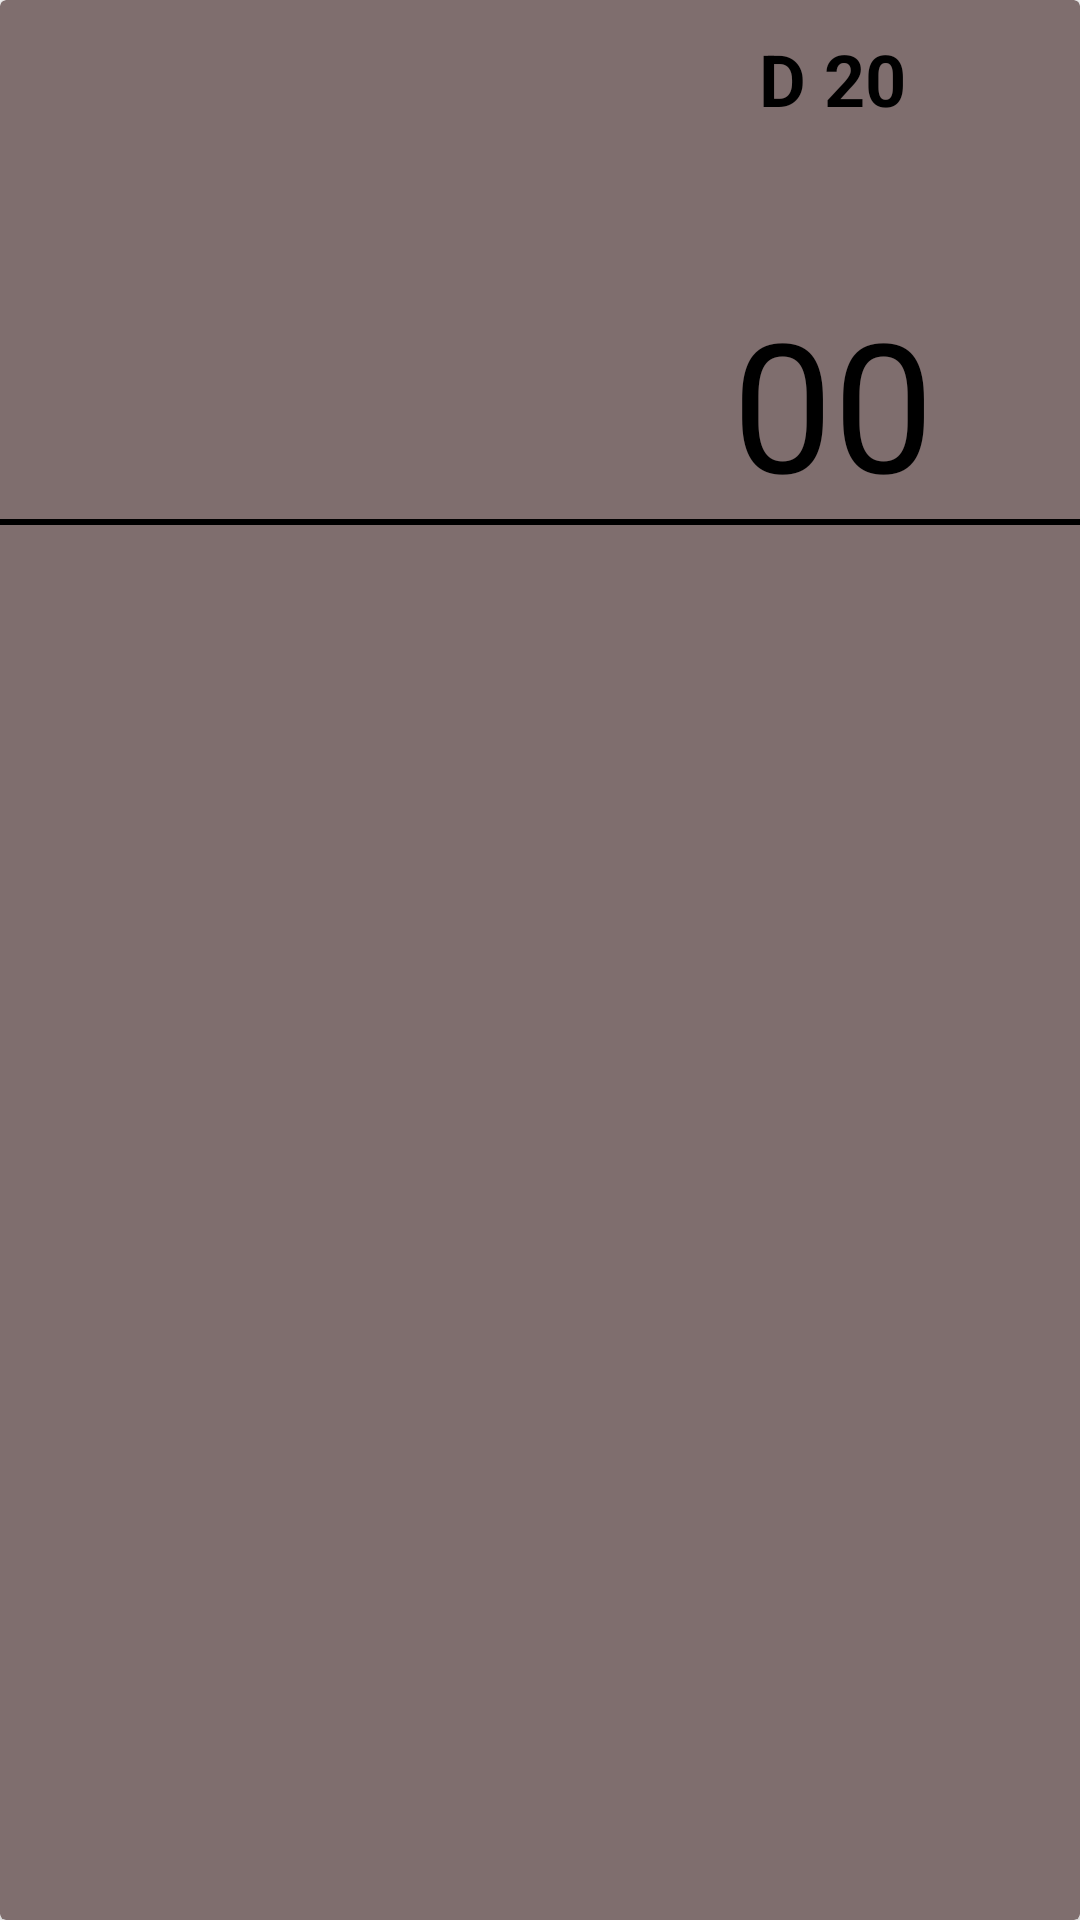

The Android layout XML behind this screen, and the referenced resources:
<!-- AndroidManifest.xml: application theme Theme.HoriAvTev -->
<!-- res/layout/dados.xml -->
<?xml version="1.0" encoding="utf-8"?>
<androidx.cardview.widget.CardView xmlns:android="http://schemas.android.com/apk/res/android"
    xmlns:app="http://schemas.android.com/apk/res-auto"
    xmlns:tools="http://schemas.android.com/tools"
    android:layout_width="match_parent"
    android:layout_height="wrap_content"
    android:backgroundTint="#FF7F6E6E">

    <androidx.constraintlayout.widget.ConstraintLayout
        android:layout_width="match_parent"
        android:layout_height="wrap_content"
        android:background="@drawable/background">

        <ImageView
            android:id="@+id/dado"
            android:layout_width="185dp"
            android:layout_height="173dp"
            android:layout_marginStart="10dp"
            android:layout_marginBottom="1dp"
            android:background="@drawable/d10"
            app:layout_constraintBottom_toBottomOf="parent"
            app:layout_constraintEnd_toEndOf="parent"
            app:layout_constraintHorizontal_bias="0.0"
            app:layout_constraintStart_toStartOf="parent"
            app:layout_constraintTop_toTopOf="parent"
            app:layout_constraintVertical_bias="0.0" />

        <TextView
            android:id="@+id/lados"
            android:layout_width="wrap_content"
            android:layout_height="wrap_content"
            android:layout_marginTop="10dp"
            android:text="D 20"
            android:textAlignment="center"
            android:textColor="#000000"
            android:textSize="24sp"
            android:textStyle="bold"
            app:layout_constraintBottom_toBottomOf="parent"
            app:layout_constraintEnd_toEndOf="parent"
            app:layout_constraintStart_toEndOf="@+id/dado"
            app:layout_constraintTop_toTopOf="parent"
            app:layout_constraintVertical_bias="0.0" />

        <TextView
            android:id="@+id/rolagem"
            android:layout_width="wrap_content"
            android:layout_height="wrap_content"
            android:layout_marginBottom="1dp"
            android:text="00"
            android:textAlignment="center"
            android:textColor="#000000"
            android:textSize="60sp"
            app:layout_constraintBottom_toBottomOf="parent"
            app:layout_constraintEnd_toEndOf="parent"
            app:layout_constraintStart_toEndOf="@+id/dado"
            app:layout_constraintTop_toBottomOf="@+id/lados"
            app:layout_constraintVertical_bias="1.0" />

        <ImageView
            android:id="@+id/rodape"
            android:layout_width="0dp"
            android:layout_height="2dp"
            android:background="@color/black"
            app:layout_constraintBottom_toBottomOf="parent"
            app:layout_constraintEnd_toEndOf="parent"
            app:layout_constraintStart_toStartOf="parent"
            app:layout_constraintTop_toBottomOf="@+id/dado"
            app:srcCompat="@drawable/roundbackground" />
    </androidx.constraintlayout.widget.ConstraintLayout>
</androidx.cardview.widget.CardView>
<!-- resources referenced by this layout -->
<resources>
  <!-- drawable roundbackground (drawable) -->
  <?xml version="1.0" encoding="utf-8"?>
  <shape xmlns:android="http://schemas.android.com/apk/res/android"
      android:shape="rectangle">
      <corners
          android:radius="10dp"/>
      <solid
          android:color="@color/black"/>
      <stroke
          android:width="4dp"
          android:color="@android:color/darker_gray"/>
  </shape>
  <style name="Theme.HoriAvTev" parent="Theme.MaterialComponents.DayNight.DarkActionBar">
          
          <item name="colorPrimary">@color/purple_500</item>
          <item name="colorPrimaryVariant">@color/purple_700</item>
          <item name="colorOnPrimary">@color/white</item>
          
          <item name="colorSecondary">@color/teal_200</item>
          <item name="colorSecondaryVariant">@color/teal_700</item>
          <item name="colorOnSecondary">@color/black</item>
          
          <item name="android:statusBarColor" tools:targetApi="l">#0AD5EF</item>
          
      </style>
  <!-- not gathered from this repository: default colours our renderer supplied (Android Studio template values) -->
  <color name="purple_500">#FF6200EE</color>
  <color name="purple_700">#FF3700B3</color>
  <color name="teal_200">#FF03DAC5</color>
  <color name="teal_700">#FF018786</color>
  <color name="black">#FF000000</color>
  <color name="white">#FFFFFFFF</color>
</resources>
